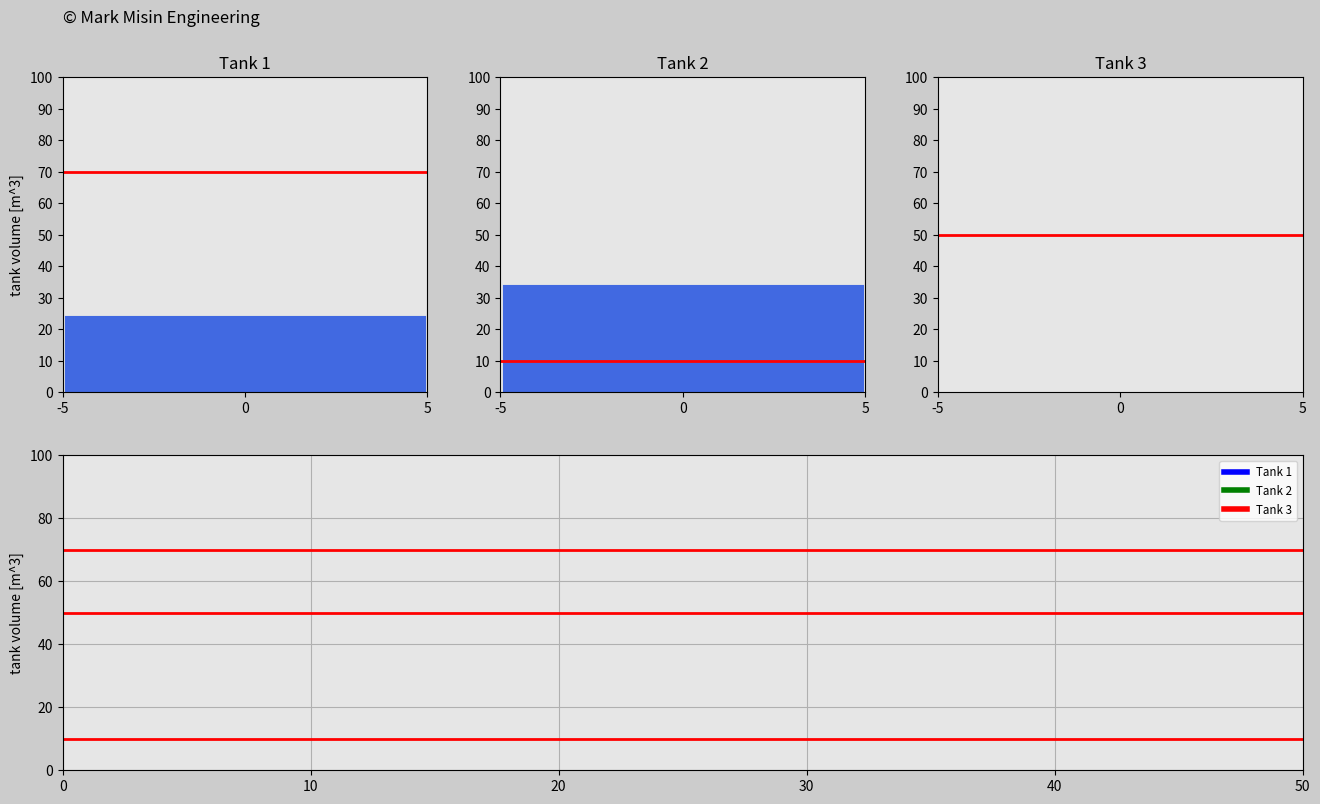

Here is the Python script that generated this plot:
'''
LICENSE AGREEMENT
In relation to this Python file:
1. Copyright of this Python file is owned by the author: Mark Misin
2. This Python code can be freely used and distributed
3. The copyright label in this Python file such as
copyright=ax_main.text(x,y,'© Mark Misin Engineering',size=z)
that indicate that the Copyright is owned by Mark Misin MUST NOT be removed.

WARRANTY DISCLAIMER!
This Python file comes with absolutely NO WARRANTY!
In no event can the author of this Python file be held responsible
for whatever happens in relation to this Python file.
For example, if there is a bug in the code and because of that a project,
invention, or whatever it is used for fails - the author is NOT RESPONSIBLE!
'''

import matplotlib.animation as animation
import matplotlib.gridspec as gridspec
import matplotlib.pyplot as plt
import numpy as np


radius = 5  # Radius of the tank - The tank is round.
bottom = 0  # Initial volume of the tank
final_volume = 100  # Final volume of the tank
dVol = 10  # The change of volume on the vertical scale.
width_ratio = 1  # Necessary for the horizontal axis
dt = 0.04  # Time interval
t0 = 0  # Initial time of the simulation
t_end = 50  # Final time of the simulation
frame_amount = int(t_end / dt)  # Frame amount of the simulation
t = np.arange(t0, t_end + dt, dt)  # Time vector
density_water = 1000  # [kg/m^3]

Kp1 = 1000  # Proportional constant for the 1st tank
Kp2 = 1000  # Proportional constant for the 2nd tank
Kp3 = 5000  # Proportional constant for the 3rd tank

vol_o1_i = 30  # Initial volume of the 1st tank
vol_r1_i = 70  # Initial reference volume of the 1st tank
vol_o2_i = 40  # Initial volume of the 2nd tank
vol_r2_i = 10  # Initial reference volume of the 2nd tank
vol_o3_i = 50  # Initial volume of the 3rd tank
vol_r3_i = 20  # Initial reference volume of the 3rd tank

# 1st tank
vol_r1 = np.zeros(len(t))  # 0 vector for storing reference volume values
vol_r1[0] = vol_r1_i
volume_Tank1 = np.zeros(len(t))  # 0 vector for true volume values
volume_Tank1[0] = vol_o1_i  # Insert the initial true volume as the initial element of the vector
error1 = np.zeros(len(t))  # Create a 0 vector to store errors in the simulation
m_dot1 = Kp1 * error1  # Compute a 0 vector to store massflow control inputs

# 2nd tank
vol_r2 = np.zeros(len(t))  # 0 vector for storing reference volume values
vol_r2[0] = vol_r2_i
volume_Tank2 = np.zeros(len(t))  # 0 vector for true volume values
volume_Tank2[0] = vol_o2_i  # Insert the initial true volume as the initial element of the vector
error2 = np.zeros(len(t))  # Create a 0 vector to store errors in the simulation
m_dot2 = Kp2 * error2  # Compute a 0 vector to store massflow control inputs

# 3rd tank
# Vector for reference volume values (Not 0 vector this time)
vol_r3 = vol_o3_i + 1 * t * np.sin(2 * np.pi * (0.005 * t) * t)
volume_Tank3 = np.zeros(len(t))  # 0 vector for storing true volume values
error3 = np.zeros(len(t))  # Create a 0 vector to store errors in the simulation
m_dot3 = Kp3 * error3  # Compute a 0 vector to store massflow control inputs
print(len(t))
# Start the simulation
for i in range(1, len(t)):  # Iterate throughout the simulation (i goes from 1 till the length of the time vector, last element not counted, if len(t)=1251, then you go till 1250)
    if i < 300:
        # Determine reference value vector for tank 1 and 2 for this region, if i is less than 300
        vol_r1[i] = vol_r1_i
        vol_r2[i] = vol_r2_i + 3 * t[i]
    elif i < 600:
        # Determine reference value vector for tank 1 and 2 for this region, if i is less than 600, but greater than 300
        vol_r1[i] = 20
        vol_r2[i] = vol_r2_i + 3 * t[i]
        time_temp2 = t[i]
        temp2 = vol_r2[i]
    elif i < 900:
        # Determine reference value vector for tank 1 and 2 for this region, if i is less than 900
        vol_r1[i] = 90
        vol_r2[i] = temp2 - 1 * (t[i] - time_temp2)
    else:
        # Determine reference value vector for tank 1 and 2 for this region, if i is greater or equal than 900
        vol_r1[i] = 50
        vol_r2[i] = temp2 - 1 * (t[i] - time_temp2)

    # Compute the errors between the reference values and the true values for tanks 1, 2, 3
    error1[i - 1] = vol_r1[i - 1] - volume_Tank1[i - 1]
    error2[i - 1] = vol_r2[i - 1] - volume_Tank2[i - 1]
    error3[i - 1] = vol_r3[i - 1] - volume_Tank3[i - 1]

    # Compute the control inputs for all the tanks
    m_dot1[i] = Kp1 * error1[i - 1]
    m_dot2[i] = Kp2 * error2[i - 1]
    m_dot3[i] = Kp3 * error3[i - 1]

    # Compute the true tank volumes in the next time step through this numerical integration (trapezoidal rule)
    volume_Tank1[i] = volume_Tank1[i - 1] + (m_dot1[i - 1] + m_dot1[i]) / (2 * density_water) * (dt)
    volume_Tank2[i] = volume_Tank2[i - 1] + (m_dot2[i - 1] + m_dot2[i]) / (2 * density_water) * (dt)
    volume_Tank3[i] = volume_Tank3[i - 1] + (m_dot3[i - 1] + m_dot3[i]) / (2 * density_water) * (dt)

# Start the animation
vol_r1_2 = vol_r1
vol_r2_2 = vol_r2
vol_r3_2 = vol_r3


def update_plot(num):
    if num >= len(volume_Tank1):
        num = len(volume_Tank1) - 1

    tank_12.set_data([0, 0], [-63, volume_Tank1[num] - 63])
    tnk_1.set_data(t[0:num], volume_Tank1[0:num])
    vol_r1.set_data([-radius * width_ratio, radius * width_ratio], [vol_r1_2[num], vol_r1_2[num]])
    vol_r1_line.set_data([t0, t_end], [vol_r1_2[num], vol_r1_2[num]])

    tank_22.set_data([0, 0], [-63, volume_Tank2[num] - 63])
    tnk_2.set_data(t[0:num], volume_Tank2[0:num])
    vol_r2.set_data([-radius * width_ratio, radius * width_ratio], [vol_r2_2[num], vol_r2_2[num]])
    vol_r2_line.set_data([t0, t_end], [vol_r2_2[num], vol_r2_2[num]])

    tank_32.set_data([0, 0], [-63, volume_Tank3[num] - 63])
    tnk_3.set_data(t[0:num], volume_Tank3[0:num])
    vol_r3.set_data([-radius * width_ratio, radius * width_ratio], [vol_r3_2[num], vol_r3_2[num]])
    vol_r3_line.set_data([t0, t_end], [vol_r3_2[num], vol_r3_2[num]])

    return vol_r1, tank_12, vol_r1_line, tnk_1,\
        vol_r2, tank_22, vol_r2_line, tnk_2,\
        vol_r3, tank_32, vol_r3_line, tnk_3,\

    # return vol_r1,tank_12,tnk_1,vol_r1_line\


# Set up your figure properties20
fig = plt.figure(figsize=(16, 9), dpi=120, facecolor=(0.8, 0.8, 0.8))
gs = gridspec.GridSpec(2, 3)

# Create object for Tank1
ax0 = fig.add_subplot(gs[0, 0], facecolor=(0.9, 0.9, 0.9))
vol_r1, = ax0.plot([], [], 'r', linewidth=2)
tank_12, = ax0.plot([], [], 'royalblue', linewidth=260, zorder=0)
plt.xlim(-radius * width_ratio, radius * width_ratio)
plt.ylim(bottom, final_volume)
plt.xticks(np.arange(-radius, radius + 1, radius))
plt.yticks(np.arange(bottom, final_volume + dVol, dVol))
plt.ylabel('tank volume [m^3]')
plt.title('Tank 1')
copyright = ax0.text(-radius * width_ratio, (final_volume + 10) * 3.2 / 3, '© Mark Misin Engineering', size=12)

# Create object for Tank2
ax1 = fig.add_subplot(gs[0, 1], facecolor=(0.9, 0.9, 0.9))
vol_r2, = ax1.plot([], [], 'r', linewidth=2)
tank_22, = ax1.plot([], [], 'royalblue', linewidth=260, zorder=0)
plt.xlim(-radius * width_ratio, radius * width_ratio)
plt.ylim(bottom, final_volume)
plt.xticks(np.arange(-radius, radius + 1, radius))
plt.yticks(np.arange(bottom, final_volume + dVol, dVol))
plt.title('Tank 2')


# Create object for Tank3
ax2 = fig.add_subplot(gs[0, 2], facecolor=(0.9, 0.9, 0.9))
vol_r3, = ax2.plot([], [], 'r', linewidth=2)
tank_32, = ax2.plot([], [], 'royalblue', linewidth=260, zorder=0)
plt.xlim(-radius * width_ratio, radius * width_ratio)
plt.ylim(bottom, final_volume)
plt.xticks(np.arange(-radius, radius + 1, radius))
plt.yticks(np.arange(bottom, final_volume + dVol, dVol))
plt.title('Tank 3')

# Create volume function
ax3 = fig.add_subplot(gs[1, :], facecolor=(0.9, 0.9, 0.9))
vol_r1_line, = ax3.plot([], [], 'r', linewidth=2)
vol_r2_line, = ax3.plot([], [], 'r', linewidth=2)
vol_r3_line, = ax3.plot([], [], 'r', linewidth=2)
tnk_1, = ax3.plot([], [], 'blue', linewidth=4, label='Tank 1')
tnk_2, = ax3.plot([], [], 'green', linewidth=4, label='Tank 2')
tnk_3, = ax3.plot([], [], 'red', linewidth=4, label='Tank 3')
plt.xlim(0, t_end)
plt.ylim(0, final_volume)
plt.ylabel('tank volume [m^3]')
plt.grid(True)
plt.legend(loc='upper right', fontsize='small')

plane_ani = animation.FuncAnimation(fig, update_plot,
                                    frames=frame_amount, interval=20, repeat=True, blit=True)
plt.show()
